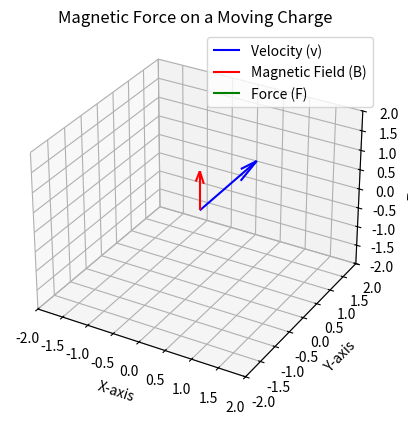

The matplotlib source for this figure:
import matplotlib.pyplot as plt
import numpy as np

def calculate_magnetic_force(charge, velocity, magnetic_field):
    """
    Calculate the magnetic force on a moving charge in a magnetic field.

    Parameters:
    charge (float): Charge of the particle (in Coulombs).
    velocity (np.array): Velocity of the particle (in m/s) as a 3D vector.
    magnetic_field (np.array): Magnetic field (in Tesla) as a 3D vector.

    Returns:
    np.array: Magnetic force on the particle as a 3D vector (in Newtons).
    """
    # Magnetic force: F = q * (v x B)
    force = charge * np.cross(velocity, magnetic_field)
    return force

def plot_vectors(velocity, magnetic_field, force):
    """
    Plot the velocity, magnetic field, and force vectors.

    Parameters:
    velocity (np.array): Velocity vector.
    magnetic_field (np.array): Magnetic field vector.
    force (np.array): Force vector.
    """
    # Creating the figure
    fig = plt.figure()
    ax = fig.add_subplot(111, projection='3d')

    # Plotting the vectors
    ax.quiver(0, 0, 0, velocity[0], velocity[1], velocity[2], color='blue', label='Velocity (v)')
    ax.quiver(0, 0, 0, magnetic_field[0], magnetic_field[1], magnetic_field[2], color='red', label='Magnetic Field (B)')
    ax.quiver(0, 0, 0, force[0], force[1], force[2], color='green', label='Force (F)')

    # Setting the plot limits
    max_range = np.max(np.abs(np.array([velocity, magnetic_field, force])))
    ax.set_xlim([-max_range, max_range])
    ax.set_ylim([-max_range, max_range])
    ax.set_zlim([-max_range, max_range])

    # Labels and legend
    ax.set_xlabel('X-axis')
    ax.set_ylabel('Y-axis')
    ax.set_zlabel('Z-axis')
    plt.title("Magnetic Force on a Moving Charge")
    ax.legend()

    # Show the plot
    plt.show()

# Example values for the magnetic force problem
charge = 1e-6  # Charge in Coulombs
velocity = np.array([0, 2, 0])  # Velocity in m/s along the y-axis
magnetic_field = np.array([0, 0, 1])  # Magnetic field in Tesla along the z-axis

# Calculate the magnetic force
magnetic_force = calculate_magnetic_force(charge, velocity, magnetic_field)

# Plotting the vectors
plot_vectors(velocity, magnetic_field, magnetic_force)
